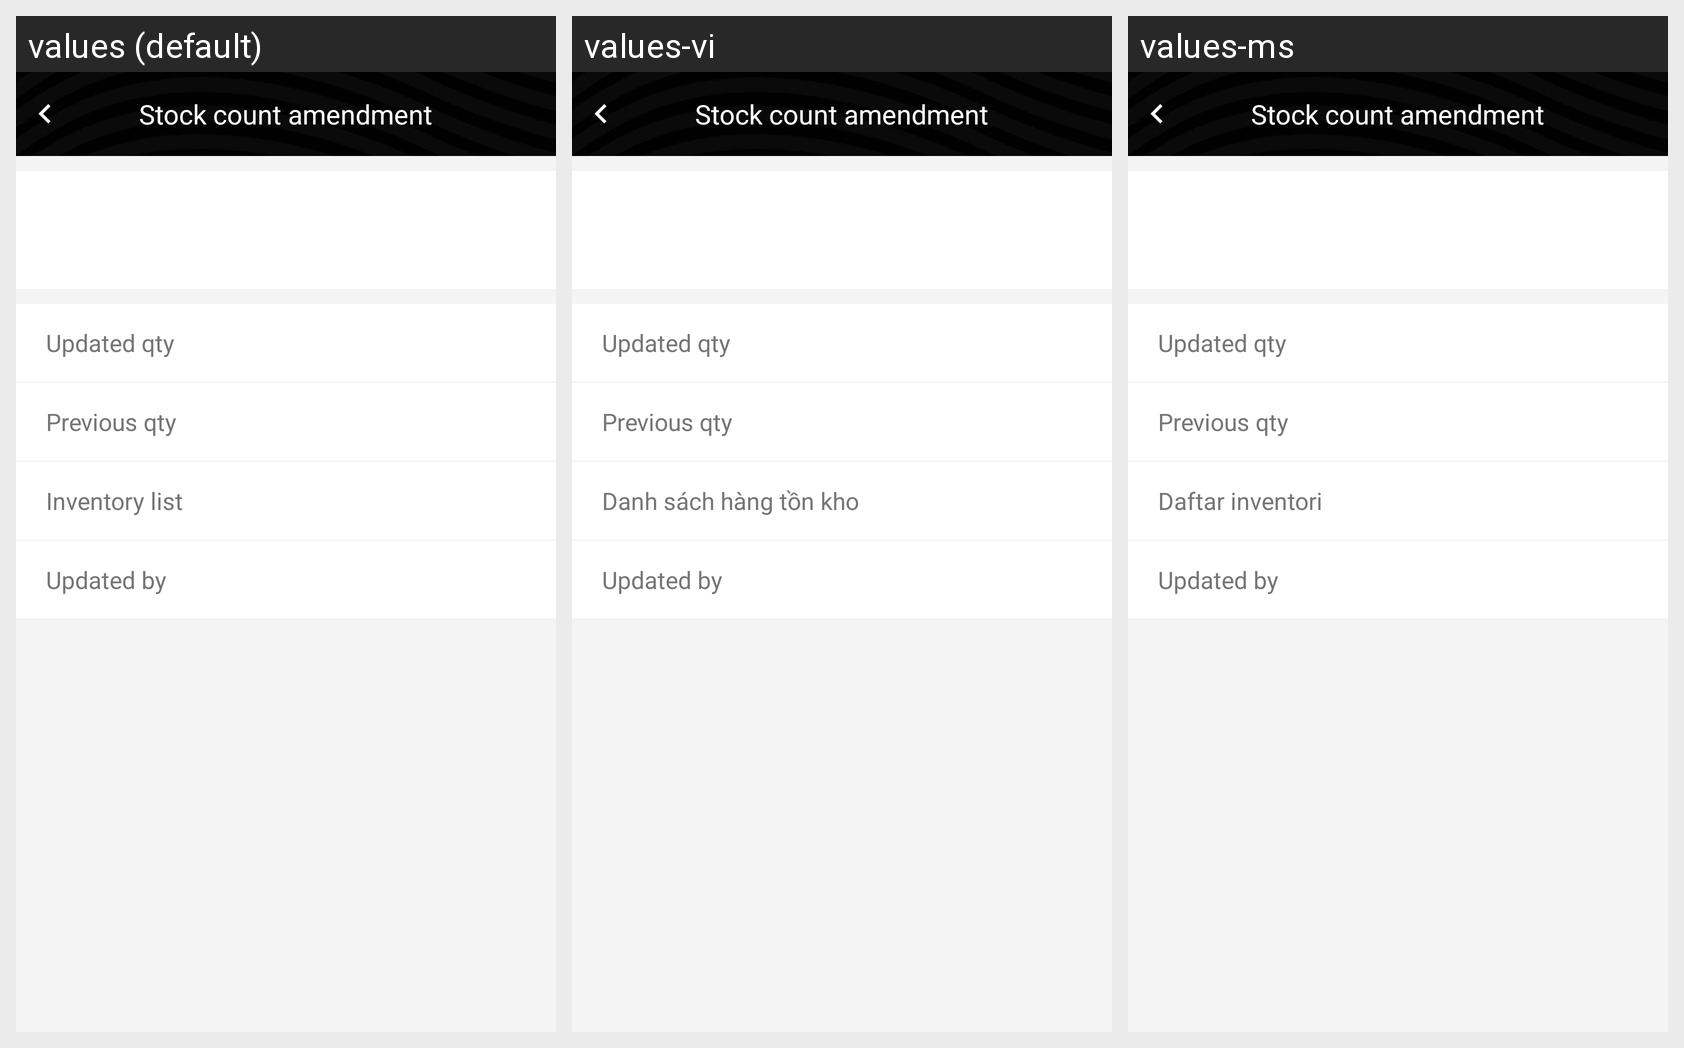

Locale-by-locale string values for the Android screen shown in this grid:
Android screen res/layout/activity_amendment_record.xml rendered under 3 locales, left to right: values (default), values-vi, values-ms. Device: Nexus 5 (rendered at 1080×1920; each locale shown at half size, 540×960, under a caption strip naming it); theme ActivityThemeAnimLeftRight.
Other locales in the repository, not shown: values-hi-rIN, values-in, values-zh.
Strings drawn on this screen, with the default value and each locale's value (text and hints the layout hard-codes, and strings that could not be matched under every locale, appear in the picture but are not listed):

txt_stock_count_amendment
  values: Stock count amendment
  values-vi: Stock count amendment
  values-ms: Stock count amendment

txt_updated_quantity
  values: Updated qty
  values-vi: Updated qty
  values-ms: Updated qty

txt_previous_quantity
  values: Previous qty
  values-vi: Previous qty
  values-ms: Previous qty

txt_inventory_list_adjustment
  values: Inventory list
  values-vi: Danh sách hàng tồn kho
  values-ms: Daftar inventori

txt_stock_count
  values: Stock count
  values-vi: Kiểm hàng tồn
  values-ms: Kiraan stok

txt_updated_by
  values: Updated by
  values-vi: Updated by
  values-ms: Updated by
